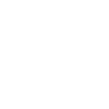
t = 0.00 s
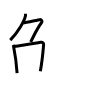
t = 4.00 s
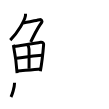
t = 8.00 s
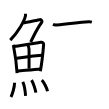
t = 12.00 s
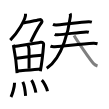
t = 15.50 s
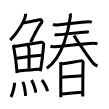
t = 20.00 s

The animated SVG that drew these frames (rendered in a browser with its animation timeline set to each time). Animation: 20 SMIL elements (animate=20); one cycle of 20.00 s.

<svg width="109px" height="109px" viewBox="0 0 px 109px" xmlns="http://www.w3.org/2000/svg" xmlns:xlink="http://www.w3.org/1999/xlink" xml:space="preserve" version="1.1"  baseProfile="full">
<path d="M25.49,13.75c0.04,0.56,0.09,1.45-0.08,2.26c-1,4.76-6.91,15.74-15.17,24.11" style="fill:none;stroke:black;stroke-width:3;opacity:0">
  <animate attributeType="CSS" attributeName="opacity" from="0" to="1" begin="0s" dur="1s" repeatCount="0" fill="freeze" />
</path>
<path d="M23.39,22.88c1.93,0,14.32-2.94,16.35-3.23c1.74-0.25,2.8,1.78,1.91,2.9c-4.14,5.2-6.89,11.45-10.95,19.4" style="fill:none;stroke:black;stroke-width:3;opacity:0">
  <animate attributeType="CSS" attributeName="opacity" from="0" to="1" begin="1s" dur="1s" repeatCount="0" fill="freeze" />
</path>
<path d="M13.22,44.89c0.21,0.46,0.21,0.77,0.33,1.35c0.95,4.72,2.96,18.14,3.55,26.95" style="fill:none;stroke:black;stroke-width:3;opacity:0">
  <animate attributeType="CSS" attributeName="opacity" from="0" to="1" begin="2s" dur="1s" repeatCount="0" fill="freeze" />
</path>
<path d="M14.21,46.52c7.37-1.19,20.97-3.21,26.47-4.21c2.02-0.37,3.06,0.93,2.95,2.23c-0.38,4.76-1.67,17.76-3.29,26.67" style="fill:none;stroke:black;stroke-width:3;opacity:0">
  <animate attributeType="CSS" attributeName="opacity" from="0" to="1" begin="3s" dur="1s" repeatCount="0" fill="freeze" />
</path>
<path d="M27.52,45.23c0.83,0.59,1.47,2.51,1.5,4.04c0.11,6.73,0.02,16.27,0.02,19.6" style="fill:none;stroke:black;stroke-width:3;opacity:0">
  <animate attributeType="CSS" attributeName="opacity" from="0" to="1" begin="4s" dur="1s" repeatCount="0" fill="freeze" />
</path>
<path d="M16.55,58.23c2.4-0.46,23.49-2.87,25.48-3.06" style="fill:none;stroke:black;stroke-width:3;opacity:0">
  <animate attributeType="CSS" attributeName="opacity" from="0" to="1" begin="5s" dur="1s" repeatCount="0" fill="freeze" />
</path>
<path d="M17.49,70.9c5.31-0.51,15.88-1.12,23.21-1.95" style="fill:none;stroke:black;stroke-width:3;opacity:0">
  <animate attributeType="CSS" attributeName="opacity" from="0" to="1" begin="6s" dur="1s" repeatCount="0" fill="freeze" />
</path>
<path d="M14.58,82.82c0,5.13-2.85,12.71-3.6,14.18" style="fill:none;stroke:black;stroke-width:3;opacity:0">
  <animate attributeType="CSS" attributeName="opacity" from="0" to="1" begin="7s" dur="1s" repeatCount="0" fill="freeze" />
</path>
<path d="M22.79,81.83c1.27,2.65,2.48,9.93,2.8,14.04" style="fill:none;stroke:black;stroke-width:3;opacity:0">
  <animate attributeType="CSS" attributeName="opacity" from="0" to="1" begin="8s" dur="1s" repeatCount="0" fill="freeze" />
</path>
<path d="M31.48,80.19c1.54,2.2,3.97,9.04,4.36,12.46" style="fill:none;stroke:black;stroke-width:3;opacity:0">
  <animate attributeType="CSS" attributeName="opacity" from="0" to="1" begin="9s" dur="1s" repeatCount="0" fill="freeze" />
</path>
<path d="M41.8,80.12c2.01,1.95,5.2,8,5.7,11.03" style="fill:none;stroke:black;stroke-width:3;opacity:0">
  <animate attributeType="CSS" attributeName="opacity" from="0" to="1" begin="10s" dur="1s" repeatCount="0" fill="freeze" />
</path>
<path d="M52.96,24.46c0.91,0.43,2.57,0.46,3.48,0.43c12.01-0.5,20.48-2.67,32.23-3.2c1.51-0.07,2.42,0.2,3.18,0.42" style="fill:none;stroke:black;stroke-width:3;opacity:0">
  <animate attributeType="CSS" attributeName="opacity" from="0" to="1" begin="11s" dur="1s" repeatCount="0" fill="freeze" />
</path>
<path d="M54.71,34.32c0.71,0.37,2,0.39,2.71,0.37C65,34.5,76.5,32.5,86.32,31.94c1.18-0.07,1.89,0.18,2.48,0.36" style="fill:none;stroke:black;stroke-width:3;opacity:0">
  <animate attributeType="CSS" attributeName="opacity" from="0" to="1" begin="12s" dur="1s" repeatCount="0" fill="freeze" />
</path>
<path d="M50.46,46.16c1.15,0.52,3.25,0.61,4.39,0.52c11.92-0.88,26.4-2.93,38.66-3.47c1.91-0.08,3.05,0.25,4.01,0.51" style="fill:none;stroke:black;stroke-width:3;opacity:0">
  <animate attributeType="CSS" attributeName="opacity" from="0" to="1" begin="13s" dur="1s" repeatCount="0" fill="freeze" />
</path>
<path d="M70.1,13.5c0.4,0.84,0.53,1.29,0.28,3.17c-1.47,11.1-7.13,40.51-23.63,51.67" style="fill:none;stroke:black;stroke-width:3;opacity:0">
  <animate attributeType="CSS" attributeName="opacity" from="0" to="1" begin="14s" dur="1s" repeatCount="0" fill="freeze" />
</path>
<path d="M74.05,35.58c3.28,5.7,15.81,23.79,19.42,27.96c1.23,1.42,2.8,2.02,4.03,2.42" style="fill:none;stroke:black;stroke-width:3;opacity:0">
  <animate attributeType="CSS" attributeName="opacity" from="0" to="1" begin="15s" dur="1s" repeatCount="0" fill="freeze" />
</path>
<path d="M60.21,62.27c0.29,0.71,0.59,1.07,0.59,2.02c0,0.95-0.1,32.02,0,32.96" style="fill:none;stroke:black;stroke-width:3;opacity:0">
  <animate attributeType="CSS" attributeName="opacity" from="0" to="1" begin="16s" dur="1s" repeatCount="0" fill="freeze" />
</path>
<path d="M61.28,63.89c1.66-0.12,18.42-2.88,19.93-3.02c1.26-0.12,2.07,1.31,1.97,2.01c-0.2,1.42-0.39,32.82-0.39,33.53" style="fill:none;stroke:black;stroke-width:3;opacity:0">
  <animate attributeType="CSS" attributeName="opacity" from="0" to="1" begin="17s" dur="1s" repeatCount="0" fill="freeze" />
</path>
<path d="M61.57,77.23c2.24,0,18.5-1.55,21.04-1.55" style="fill:none;stroke:black;stroke-width:3;opacity:0">
  <animate attributeType="CSS" attributeName="opacity" from="0" to="1" begin="18s" dur="1s" repeatCount="0" fill="freeze" />
</path>
<path d="M61.47,94.09c4.57-0.51,14.94-1.37,20.63-1.81" style="fill:none;stroke:black;stroke-width:3;opacity:0">
  <animate attributeType="CSS" attributeName="opacity" from="0" to="1" begin="19s" dur="1s" repeatCount="0" fill="freeze" />
</path>
</svg>
